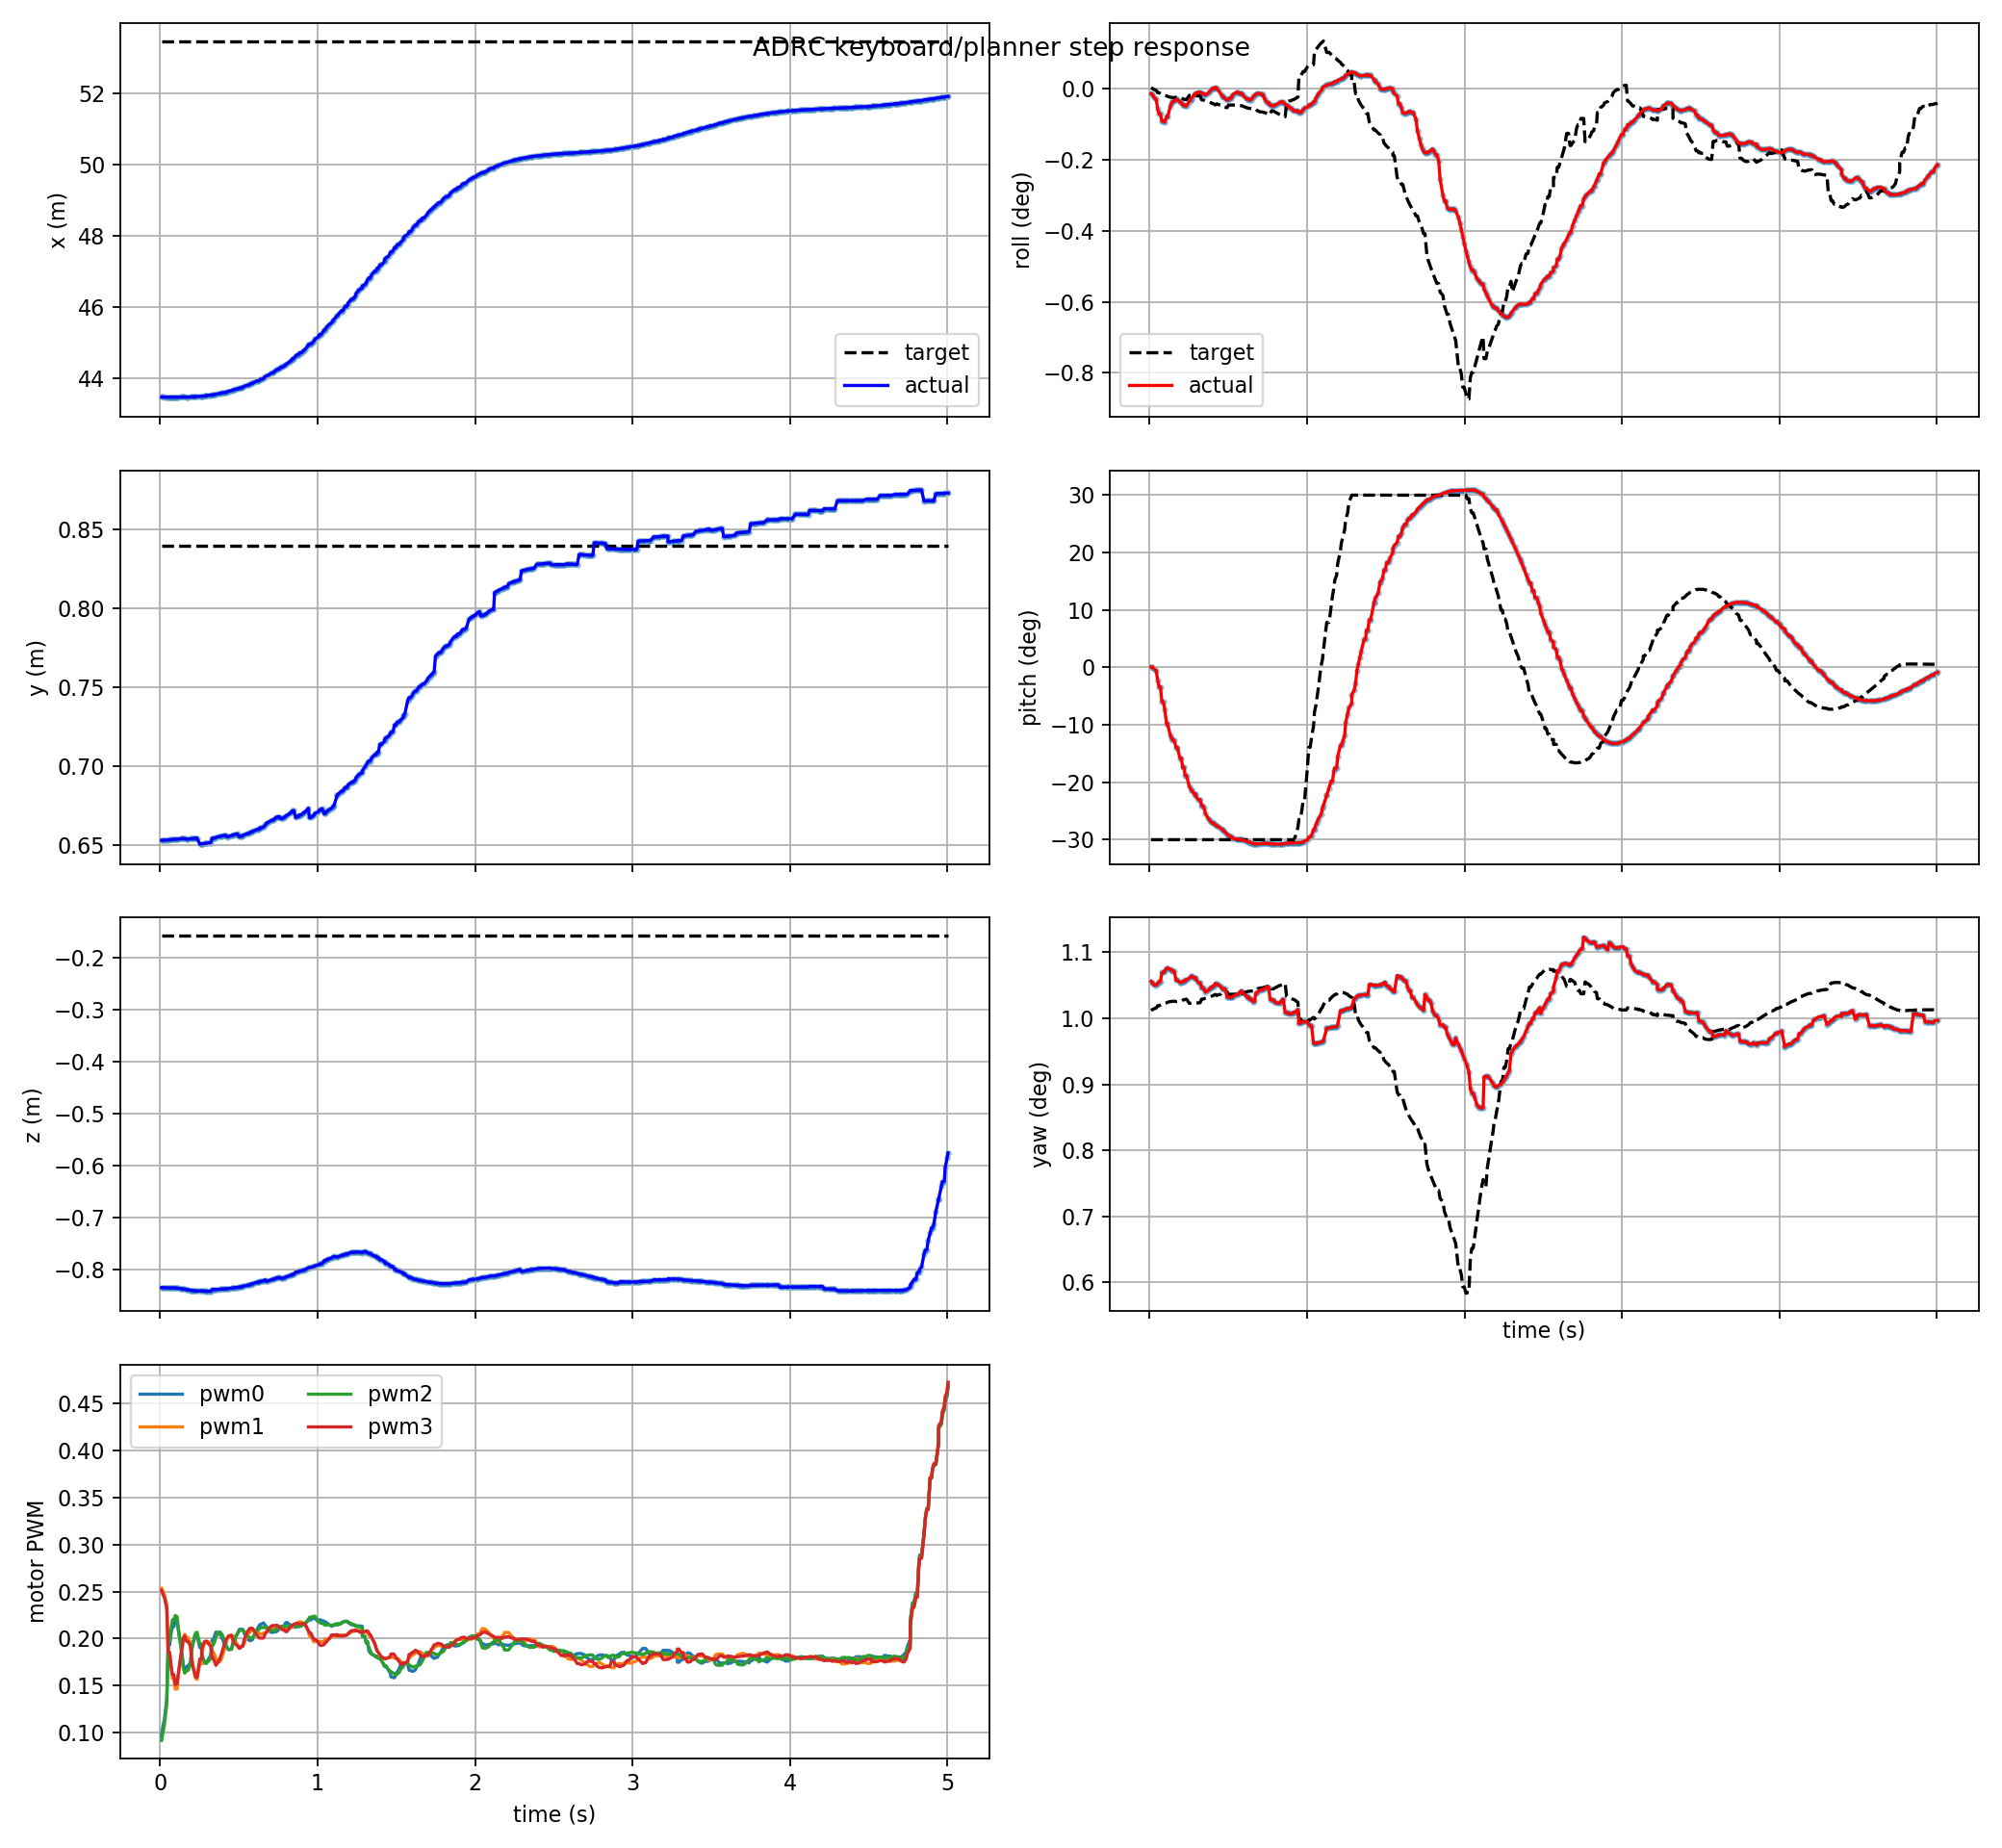

Source data for this figure (header and first rows):
t, actual_x, actual_y, actual_z, target_x, target_y, target_z, actual_roll, actual_pitch, actual_yaw, target_roll, target_pitch, target_yaw, pwm0, pwm1, pwm2, pwm3, target_frame, target_child
0.009, 43.48, 0.6533, -0.8344, 53.48, 0.8401, -0.1564, -0.0002447, 0.001458, 0.01843, 4.9210884361409934e-05, -0.5236, 0.01766, 0.09662, 0.2536, 0.0919, 0.2513, keyboard_target, position_mode
0.018, 43.48, 0.6533, -0.8345, 53.48, 0.8401, -0.1564, -0.0002966, 0.001268, 0.01839, 8.22342441946819e-06, -0.5236, 0.01768, 0.1074, 0.2504, 0.1002, 0.2468, keyboard_target, position_mode
0.027, 43.48, 0.6534, -0.8347, 53.48, 0.8401, -0.1564, -0.0004221, -0.00385, 0.01833, -3.511135061073283e-05, -0.5236, 0.0177, 0.114, 0.2469, 0.1086, 0.2438, keyboard_target, position_mode
0.042, 43.48, 0.6535, -0.8347, 53.48, 0.8401, -0.1564, -0.0005266, -0.0094, 0.01833, -7.696494414765888e-05, -0.5236, 0.01772, 0.1356, 0.2361, 0.1312, 0.2322, keyboard_target, position_mode
0.051, 43.48, 0.6536, -0.8348, 53.48, 0.8401, -0.1564, -0.0009854, -0.03853, 0.01838, -0.0001982, -0.5236, 0.01779, 0.1933, 0.1851, 0.1979, 0.1854, keyboard_target, position_mode
0.06, 43.48, 0.6536, -0.835, 53.48, 0.8401, -0.1564, -0.001245, -0.05898, 0.01843, -0.0001982, -0.5236, 0.01779, 0.1933, 0.1851, 0.1979, 0.1854, keyboard_target, position_mode
0.069, 43.48, 0.6536, -0.835, 53.48, 0.8401, -0.1564, -0.001245, -0.05898, 0.01843, -0.0002369, -0.5236, 0.0178, 0.2051, 0.171, 0.2101, 0.1715, keyboard_target, position_mode
0.078, 43.47, 0.6539, -0.8347, 53.48, 0.8401, -0.1564, -0.001597, -0.1048, 0.01866, -0.0002768, -0.5236, 0.01782, 0.2127, 0.1577, 0.22, 0.1617, keyboard_target, position_mode
0.087, 43.47, 0.6539, -0.8347, 53.48, 0.8401, -0.1564, -0.001597, -0.1048, 0.01866, -0.0002768, -0.5236, 0.01782, 0.2127, 0.1577, 0.22, 0.1617, keyboard_target, position_mode
0.096, 43.47, 0.6539, -0.835, 53.48, 0.8401, -0.1564, -0.001632, -0.1271, 0.0187, -0.0003288, -0.5236, 0.01785, 0.2197, 0.1464, 0.2246, 0.1512, keyboard_target, position_mode
0.108, 43.47, 0.6541, -0.8356, 53.48, 0.8401, -0.1564, -0.001377, -0.1718, 0.01878, -0.0003535, -0.5236, 0.01786, 0.2185, 0.1465, 0.2232, 0.1521, keyboard_target, position_mode
0.114, 43.47, 0.6541, -0.8356, 53.48, 0.8401, -0.1564, -0.001377, -0.1718, 0.01878, -0.0003792, -0.5236, 0.01788, 0.2112, 0.1591, 0.2124, 0.1612, keyboard_target, position_mode
0.132, 43.48, 0.6543, -0.8366, 53.48, 0.8401, -0.1564, -0.0008667, -0.2069, 0.01875, -0.0004235, -0.5236, 0.0179, 0.191, 0.1816, 0.1912, 0.1832, keyboard_target, position_mode
0.141, 43.48, 0.6543, -0.837, 53.48, 0.8401, -0.1564, -0.0007051, -0.2163, 0.01872, -0.0004235, -0.5236, 0.0179, 0.1815, 0.192, 0.1796, 0.1917, keyboard_target, position_mode
0.147, 43.48, 0.6544, -0.8372, 53.48, 0.8401, -0.1564, -0.0006225, -0.2219, 0.0187, -0.0004321, -0.5236, 0.0179, 0.1709, 0.201, 0.1684, 0.2002, keyboard_target, position_mode
0.156, 43.48, 0.6544, -0.8372, 53.48, 0.8401, -0.1564, -0.0006225, -0.2219, 0.0187, -0.0004377, -0.5236, 0.0179, 0.1671, 0.2047, 0.1633, 0.2027, keyboard_target, position_mode
0.168, 43.47, 0.654, -0.8384, 53.48, 0.8401, -0.1564, -0.0005336, -0.2432, 0.01846, -0.0004184, -0.5236, 0.0179, 0.1705, 0.201, 0.1662, 0.197, keyboard_target, position_mode
0.177, 43.47, 0.654, -0.8384, 53.48, 0.8401, -0.1564, -0.0005336, -0.2432, 0.01846, -0.000425, -0.5236, 0.0179, 0.1705, 0.201, 0.1662, 0.197, keyboard_target, position_mode
0.192, 43.48, 0.6542, -0.8395, 53.48, 0.8401, -0.1564, -0.000664, -0.2754, 0.0184, -0.000425, -0.5236, 0.0179, 0.1748, 0.1954, 0.1724, 0.1923, keyboard_target, position_mode
0.201, 43.48, 0.6542, -0.8395, 53.48, 0.8401, -0.1564, -0.000664, -0.2754, 0.0184, -0.0004445, -0.5236, 0.01791, 0.1895, 0.1798, 0.1881, 0.1765, keyboard_target, position_mode
0.21, 43.48, 0.6545, -0.8404, 53.48, 0.8401, -0.1564, -0.0008009, -0.3042, 0.01843, -0.0004903, -0.5236, 0.01793, 0.196, 0.1706, 0.1962, 0.1688, keyboard_target, position_mode
0.219, 43.48, 0.6545, -0.8404, 53.48, 0.8401, -0.1564, -0.0008009, -0.3042, 0.01843, -0.0005228, -0.5236, 0.01795, 0.2002, 0.1617, 0.2034, 0.1635, keyboard_target, position_mode
0.225, 43.49, 0.6547, -0.841, 53.48, 0.8401, -0.1564, -0.0008381, -0.3279, 0.01847, -0.0005228, -0.5236, 0.01795, 0.2035, 0.1581, 0.2059, 0.1595, keyboard_target, position_mode
0.234, 43.49, 0.6547, -0.841, 53.48, 0.8401, -0.1564, -0.0008381, -0.3279, 0.01847, -0.0005461, -0.5236, 0.01796, 0.2041, 0.1566, 0.2069, 0.1589, keyboard_target, position_mode
0.252, 43.5, 0.6508, -0.8405, 53.48, 0.8401, -0.1564, -0.0006356, -0.3617, 0.01852, -0.0003274, -0.5236, 0.01785, 0.1906, 0.1731, 0.1943, 0.1784, keyboard_target, position_mode
0.264, 43.5, 0.651, -0.8408, 53.48, 0.8401, -0.1564, -0.0004911, -0.372, 0.01856, -0.0003274, -0.5236, 0.01785, 0.1906, 0.1731, 0.1943, 0.1784, keyboard_target, position_mode
0.264, 43.5, 0.651, -0.8408, 53.48, 0.8401, -0.1564, -0.0004911, -0.372, 0.01856, -0.0003284, -0.5236, 0.01785, 0.1803, 0.1839, 0.185, 0.1897, keyboard_target, position_mode
0.282, 43.51, 0.6513, -0.8412, 53.48, 0.8401, -0.1564, -0.0002956, -0.3838, 0.01853, -0.0003275, -0.5236, 0.01785, 0.1739, 0.1956, 0.1745, 0.1971, keyboard_target, position_mode
0.291, 43.51, 0.6513, -0.8412, 53.48, 0.8401, -0.1564, -0.0002956, -0.3838, 0.01853, -0.0003275, -0.5236, 0.01785, 0.1739, 0.1956, 0.1745, 0.1971, keyboard_target, position_mode
0.294, 43.52, 0.6515, -0.8414, 53.48, 0.8401, -0.1564, -0.0002151, -0.3913, 0.01848, -0.0003344, -0.5236, 0.01785, 0.1746, 0.1974, 0.1737, 0.1972, keyboard_target, position_mode
0.309, 43.53, 0.6517, -0.8415, 53.48, 0.8401, -0.1564, -0.0001655, -0.4018, 0.0184, -0.0003509, -0.5236, 0.01786, 0.179, 0.1965, 0.1765, 0.1944, keyboard_target, position_mode
0.321, 43.53, 0.6517, -0.8415, 53.48, 0.8401, -0.1564, -0.0001655, -0.4018, 0.0184, -0.0003604, -0.5236, 0.01787, 0.1823, 0.1954, 0.1786, 0.1919, keyboard_target, position_mode
0.33, 43.54, 0.6546, -0.8382, 53.48, 0.8401, -0.1564, -0.0002397, -0.4199, 0.01827, -0.0005464, -0.5236, 0.01796, 0.1985, 0.1861, 0.1931, 0.1796, keyboard_target, position_mode
0.336, 43.54, 0.6546, -0.8382, 53.48, 0.8401, -0.1564, -0.0002397, -0.4199, 0.01827, -0.0005464, -0.5236, 0.01796, 0.1985, 0.1861, 0.1931, 0.1796, keyboard_target, position_mode
0.345, 43.54, 0.6547, -0.8382, 53.48, 0.8401, -0.1564, -0.0002544, -0.4258, 0.01823, -0.000567, -0.5236, 0.01797, 0.2025, 0.1835, 0.1964, 0.1758, keyboard_target, position_mode
0.354, 43.56, 0.6551, -0.838, 53.48, 0.8401, -0.1564, -0.0003075, -0.4434, 0.01814, -0.0005953, -0.5236, 0.01798, 0.207, 0.1792, 0.2015, 0.1716, keyboard_target, position_mode
0.372, 43.57, 0.6555, -0.8377, 53.48, 0.8401, -0.1564, -0.0002307, -0.4588, 0.01819, -0.0006462, -0.5236, 0.01801, 0.2059, 0.1749, 0.2069, 0.1764, keyboard_target, position_mode
0.381, 43.58, 0.6558, -0.8375, 53.48, 0.8401, -0.1564, -0.0001441, -0.4649, 0.01823, -0.0006705, -0.5236, 0.01802, 0.2044, 0.1758, 0.207, 0.1796, keyboard_target, position_mode
0.39, 43.59, 0.656, -0.8373, 53.48, 0.8401, -0.1564, -5.132388650710602e-05, -0.4699, 0.01827, -0.0006953, -0.5236, 0.01803, 0.2018, 0.1789, 0.2052, 0.1841, keyboard_target, position_mode
0.399, 43.6, 0.6563, -0.8371, 53.48, 0.8401, -0.1564, 1.548580174588293e-05, -0.4739, 0.0183, -0.0007196, -0.5236, 0.01805, 0.1982, 0.1834, 0.2023, 0.1894, keyboard_target, position_mode
0.408, 43.6, 0.6563, -0.8371, 53.48, 0.8401, -0.1564, 1.548580174588293e-05, -0.4739, 0.0183, -0.0007538, -0.5236, 0.01806, 0.1945, 0.1889, 0.1984, 0.1943, keyboard_target, position_mode
0.417, 43.61, 0.6565, -0.8368, 53.48, 0.8401, -0.1564, 7.238517415075055e-05, -0.4795, 0.01837, -0.0007971, -0.5236, 0.01808, 0.1916, 0.1945, 0.1942, 0.1984, keyboard_target, position_mode
0.426, 43.63, 0.6554, -0.8367, 53.48, 0.8401, -0.1564, 3.0316661709667304e-05, -0.4817, 0.01836, -0.0007389, -0.5236, 0.01806, 0.1899, 0.1998, 0.19, 0.2006, keyboard_target, position_mode
0.435, 43.64, 0.6557, -0.8363, 53.48, 0.8401, -0.1564, -6.0245202681284e-05, -0.4839, 0.01834, -0.000775, -0.5236, 0.01807, 0.1882, 0.2024, 0.1889, 0.203, keyboard_target, position_mode
0.453, 43.66, 0.6563, -0.8355, 53.48, 0.8401, -0.1564, -0.0002682, -0.4892, 0.01829, -0.0008112, -0.5236, 0.01809, 0.1888, 0.2041, 0.1886, 0.2033, keyboard_target, position_mode
0.462, 43.67, 0.6566, -0.835, 53.48, 0.8401, -0.1564, -0.0003582, -0.4926, 0.01824, -0.0008925, -0.5236, 0.01813, 0.1961, 0.2025, 0.1934, 0.1983, keyboard_target, position_mode
0.471, 43.68, 0.6569, -0.8346, 53.48, 0.8401, -0.1564, -0.0004262, -0.4966, 0.01822, -0.0008925, -0.5236, 0.01813, 0.2003, 0.201, 0.1961, 0.1952, keyboard_target, position_mode
0.48, 43.7, 0.6572, -0.8341, 53.48, 0.8401, -0.1564, -0.0004849, -0.5009, 0.01823, -0.0009108, -0.5236, 0.01814, 0.2028, 0.1967, 0.2014, 0.1939, keyboard_target, position_mode
0.492, 43.7, 0.6573, -0.8339, 53.48, 0.8401, -0.1564, -0.0005657, -0.5066, 0.01802, -0.000932, -0.5236, 0.01815, 0.2057, 0.1932, 0.2057, 0.1922, keyboard_target, position_mode
0.501, 43.72, 0.6555, -0.8336, 53.48, 0.8401, -0.1564, -0.0005259, -0.5106, 0.01801, -0.0008054, -0.5236, 0.01809, 0.2093, 0.1917, 0.2079, 0.1897, keyboard_target, position_mode
0.51, 43.73, 0.6559, -0.833, 53.48, 0.8401, -0.1564, -0.0004593, -0.5141, 0.01801, -0.0008033, -0.5236, 0.01809, 0.2102, 0.1913, 0.209, 0.1902, keyboard_target, position_mode
0.519, 43.73, 0.6559, -0.833, 53.48, 0.8401, -0.1564, -0.0004593, -0.5141, 0.01801, -0.0008002, -0.5236, 0.01809, 0.2099, 0.1923, 0.209, 0.192, keyboard_target, position_mode
0.525, 43.76, 0.6564, -0.832, 53.48, 0.8401, -0.1564, -0.0003302, -0.5186, 0.01802, -0.0008002, -0.5236, 0.01809, 0.2099, 0.1923, 0.209, 0.192, keyboard_target, position_mode
0.534, 43.77, 0.6568, -0.8314, 53.48, 0.8401, -0.1564, -0.000256, -0.5204, 0.01804, -0.0008043, -0.5236, 0.01809, 0.2054, 0.1954, 0.2077, 0.1991, keyboard_target, position_mode
0.552, 43.81, 0.6575, -0.83, 53.48, 0.8401, -0.1564, -0.0001732, -0.5222, 0.01808, -0.0008134, -0.5236, 0.01809, 0.2004, 0.203, 0.2028, 0.2066, keyboard_target, position_mode
0.561, 43.81, 0.6575, -0.83, 53.48, 0.8401, -0.1564, -0.0001732, -0.5222, 0.01808, -0.000818, -0.5236, 0.0181, 0.1989, 0.2052, 0.2019, 0.209, keyboard_target, position_mode
0.57, 43.84, 0.6583, -0.8286, 53.48, 0.8401, -0.1564, -0.0002217, -0.5228, 0.01812, -0.0008215, -0.5236, 0.0181, 0.1977, 0.2071, 0.2012, 0.211, keyboard_target, position_mode
0.579, 43.86, 0.6586, -0.8273, 53.48, 0.8401, -0.1564, -0.000234, -0.5233, 0.01817, -0.0008323, -0.5236, 0.0181, 0.1986, 0.2089, 0.2007, 0.2111, keyboard_target, position_mode
0.585, 43.86, 0.6586, -0.8273, 53.48, 0.8401, -0.1564, -0.000234, -0.5233, 0.01817, -0.0008323, -0.5236, 0.0181, 0.1986, 0.2089, 0.2007, 0.2111, keyboard_target, position_mode
0.594, 43.89, 0.6592, -0.826, 53.48, 0.8401, -0.1564, -0.0003368, -0.5247, 0.01812, -0.0008657, -0.5236, 0.01812, 0.2028, 0.2095, 0.2026, 0.2088, keyboard_target, position_mode
... 441 more rows
